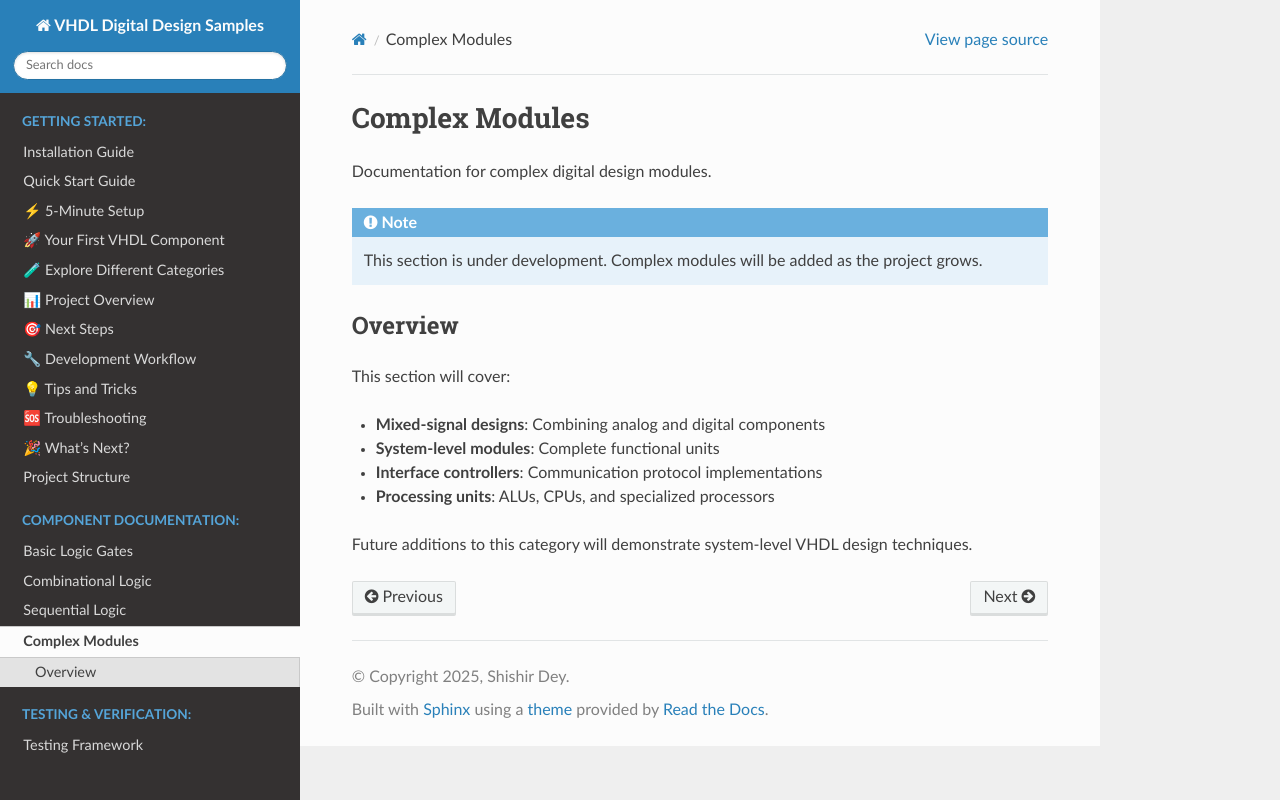

repository: shishir-dey/vhdl-samples · page: components/modules.html · generator: sphinx

Complex Modules
===============

Documentation for complex digital design modules.

.. note::

   This section is under development. Complex modules will be added as the project grows.

Overview
--------

This section will cover:

- **Mixed-signal designs**: Combining analog and digital components
- **System-level modules**: Complete functional units
- **Interface controllers**: Communication protocol implementations
- **Processing units**: ALUs, CPUs, and specialized processors

Future additions to this category will demonstrate system-level VHDL design techniques. 
